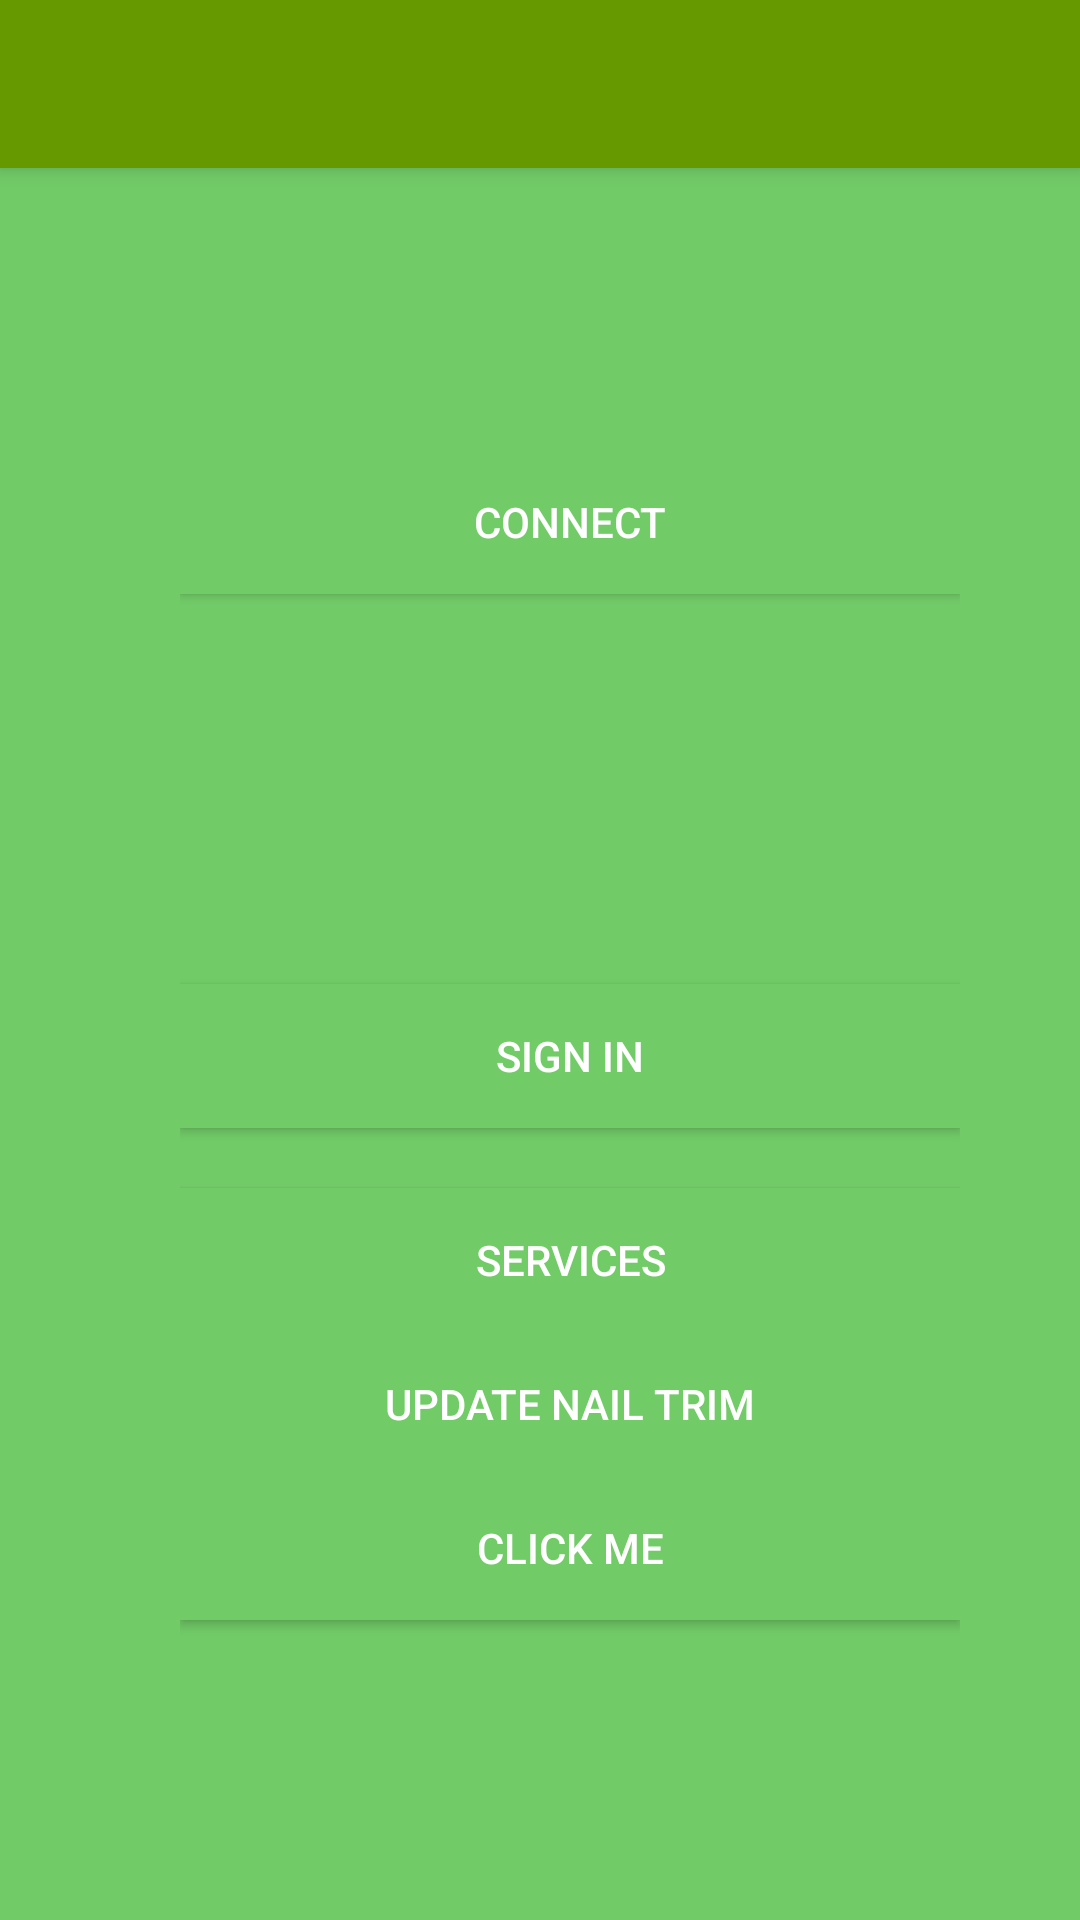

Write the Android layout XML for this screen, with the resource values it uses.
<!-- AndroidManifest.xml: activity theme GoDoggieTheme.NoActionBar -->
<!-- res/layout/activity_main.xml -->
<?xml version="1.0" encoding="utf-8"?>
<android.support.design.widget.CoordinatorLayout xmlns:android="http://schemas.android.com/apk/res/android"
    xmlns:app="http://schemas.android.com/apk/res-auto"
    xmlns:tools="http://schemas.android.com/tools"
    android:layout_width="match_parent"
    android:layout_height="match_parent"
    tools:context="app.go_doggies.com.go_doggies.MainActivity">

    <android.support.design.widget.AppBarLayout
        android:layout_width="match_parent"
        android:layout_height="wrap_content"
        android:theme="@style/GoDoggieTheme.AppBarOverlay">

        <android.support.v7.widget.Toolbar
            android:id="@+id/toolbar"
            android:layout_width="match_parent"
            android:layout_height="?attr/actionBarSize"
            android:background="@android:color/holo_green_dark"
            app:popupTheme="@style/GoDoggieTheme.PopupOverlay" />

    </android.support.design.widget.AppBarLayout>

    <include layout="@layout/content_main"/>



    
    
    
    
    
    
    

</android.support.design.widget.CoordinatorLayout>
<!-- res/layout/content_main.xml (included above) -->
<?xml version="1.0" encoding="utf-8"?>
<LinearLayout xmlns:android="http://schemas.android.com/apk/res/android"
    android:layout_width="match_parent"
    android:layout_height="match_parent"
    android:background="@color/color_app_green"
    android:orientation="vertical"
    android:paddingLeft="60dp"
    android:paddingRight="40dp"
    android:paddingTop="150dp">


    <Button
        android:id="@+id/connect"
        android:layout_width="match_parent"
        android:layout_height="wrap_content"
        android:background="@color/color_app_green"
        android:text="Connect"
        android:textColor="@android:color/white" />

    <Button
        android:id="@+id/sign_in_button"
        android:layout_width="match_parent"
        android:layout_height="wrap_content"
        android:layout_marginBottom="20dp"
        android:layout_marginTop="130dp"
        android:background="@color/color_app_green"
        android:text="@string/sign_in_button_label"
        android:textColor="@android:color/white" />

    <Button
        android:id="@+id/services_button"
        android:layout_width="match_parent"
        android:layout_height="wrap_content"
        android:background="@color/color_app_green"
        android:text="@string/services_button"
        android:textColor="@android:color/white"/>

    <Button
        android:id="@+id/update_nail_trim_button"
        android:layout_width="match_parent"
        android:layout_height="wrap_content"
        android:background="@color/color_app_green"
        android:text="Update Nail Trim"
        android:textColor="@android:color/white" />

    <Button
        android:id="@+id/click_me_button"
        android:layout_width="match_parent"
        android:layout_height="wrap_content"
        android:background="@color/color_app_green"
        android:text="Click Me"
        android:textColor="@android:color/white" />




</LinearLayout>
<!-- resources referenced by this layout -->
<resources>
  <color name="color_app_green">#71cb67</color>
  <string name="services_button">Services</string>
  <string name="sign_in_button_label">Sign In</string>
  <style name="GoDoggieTheme.AppBarOverlay" parent="ThemeOverlay.AppCompat.Dark.ActionBar" />
  <style name="GoDoggieTheme.PopupOverlay" parent="ThemeOverlay.AppCompat.Light" />
  <style name="GoDoggieTheme.NoActionBar">
          <item name="windowActionBar">false</item>
          <item name="windowNoTitle">true</item>
      </style>
</resources>
